Run: headless pygame with SDL's dummy video driver; simulated clock (each Clock.tick advances the game by its frame time, no real sleeping); random seed 0; keys injected as events and as key.get_pressed() state; mouse plan: one left click at the window centre at the start of phase 2, then a move to the lower-right quarter at the start of phase 3.
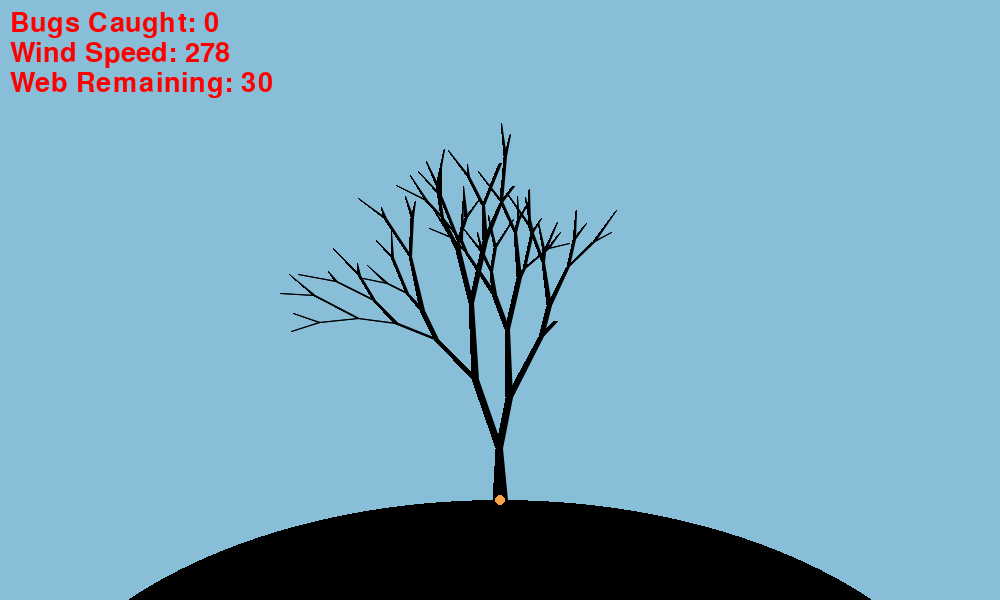
Frame 1 of 4 · flips 1–60 · no input
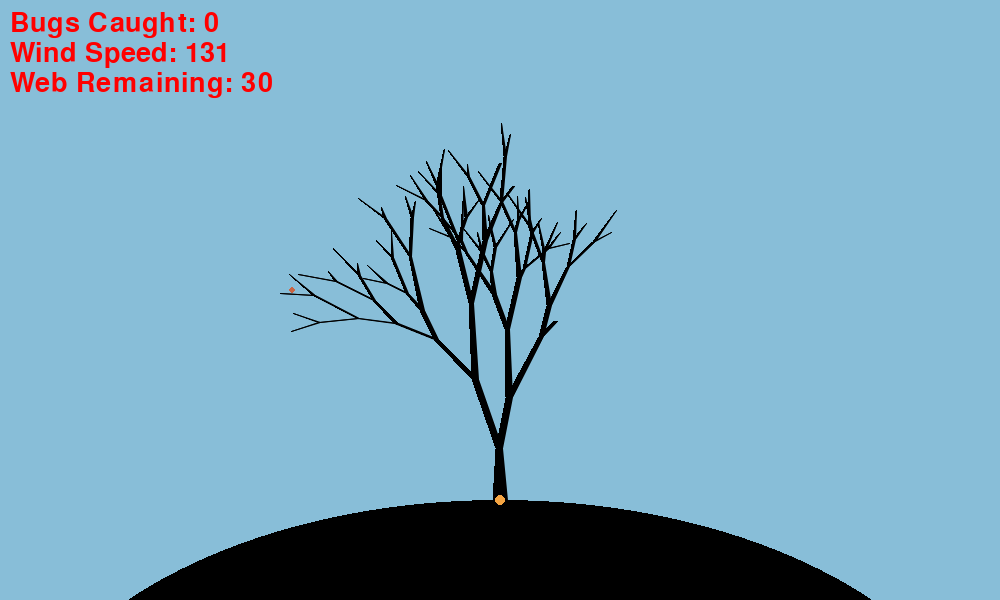
Frame 2 of 4 · flips 61–180 · clicked the window centre · tapped SPACE, RETURN · held RIGHT (→), D
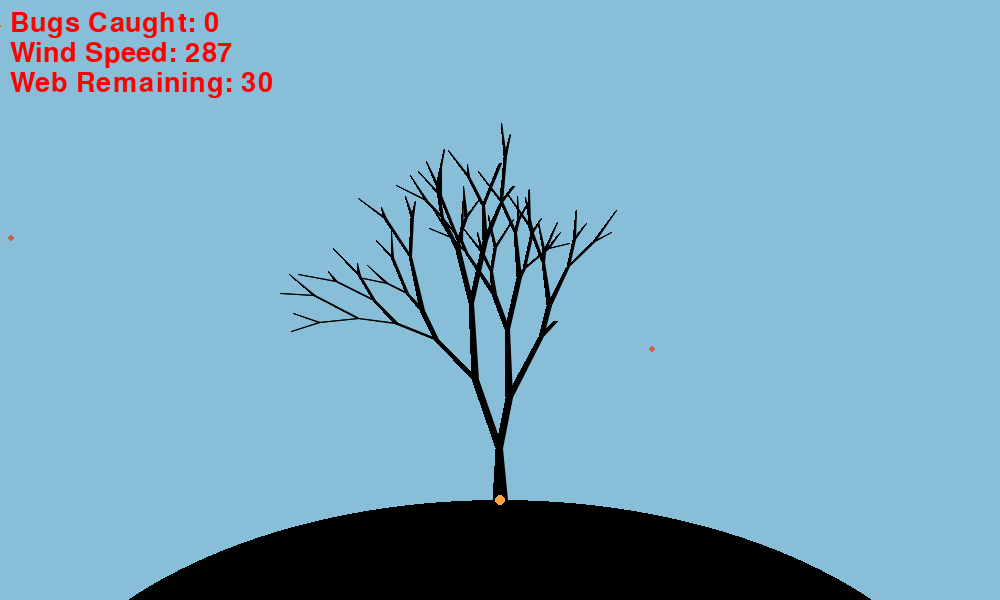
Frame 3 of 4 · flips 181–300 · moved the mouse to the lower-right quarter · held DOWN (↓), S
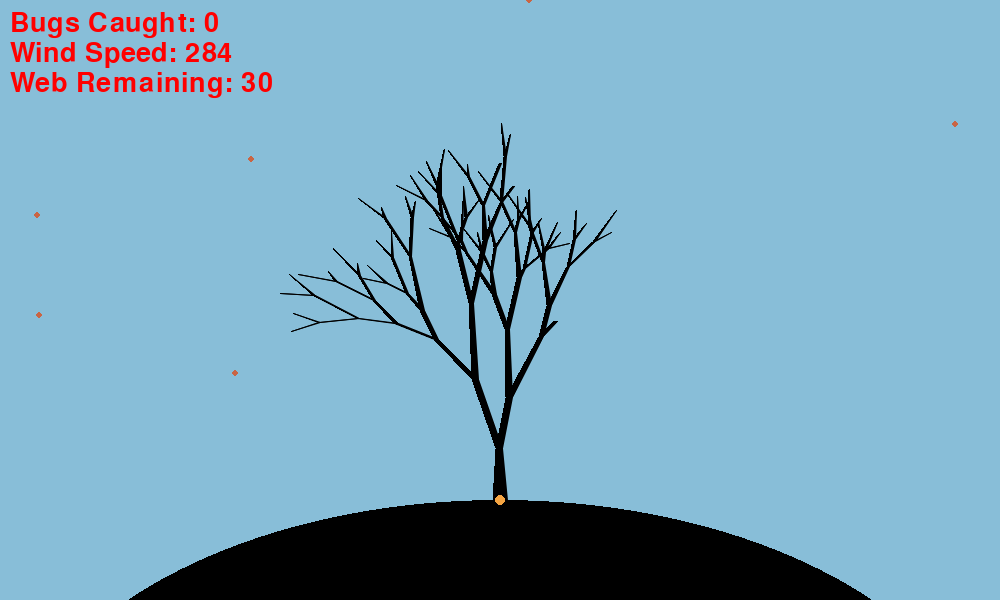
Frame 4 of 4 · flips 301–420 · held LEFT (←), A, UP (↑), W

The pygame program that drew these frames:

import pygame
import math
import random
import copy
##########################################################################
# Tutorial
"""
When game starts, press space to generate a new tree. If you see one that you
like, press enter to begin the game. Click on tree branches to draw spider webs.
You only have a limited amount of webbing. Use arrow keys to move tree.
"""
##########################################################################
# Helper Functions
##########################################################################
# Get length of a line segment with endpoints


def getLineLength(x0, y0, x1, y1):
    return math.sqrt((x1 - x0)**2 + (y1 - y0)**2)


def drawWebLine(canvas, startCoord, endCoord):
    pygame.draw.line(canvas, (150, 150, 150), startCoord, endCoord, 3)
##########################################################################
# Classes
##########################################################################


class Node(object):

    def __init__(self, startX, startY):
        self.x = startX
        self.y = startY
        self.mass = 100
        self.xVel = 0
        self.yVel = 0
        self.xForce = 0
        self.yForce = 0
        self.t = 0.3

    def __repr__(self):
        return "(%d, %d)" % (self.x, self.y)

    def applyYForce(self, force):
        self.yForce += force

    def applyXForce(self, force):
        self.xForce += force

    def moveMass(self):
        self.yVel += (self.yForce / self.mass) * self.t
        self.y += int(self.yVel * self.t)
        self.xVel += (self.xForce / self.mass) * self.t
        self.x += int(self.xVel * self.t)

    def drawNode(self, gameDisplay):
        pygame.draw.circle(gameDisplay, (0, 0, 0), [
            self.x, self.y], 2)


class Spring(object):

    def __init__(self, mass1, mass2):
        self.m1 = mass1
        self.m2 = mass2
        self.length = 0.75
        self.k = 300
        self.friction = 50

    def __repr__(self):
        return "Spring(" + str(self.m1) + ", " + str(self.m2) + ")"

    def solveSpring(self):
        forceY = 0
        forceX = 0
        yLength = self.m2.y - self.m1.y
        xLength = self.m2.x - self.m1.x
        vector = math.sqrt(yLength**2 + xLength**2)
        if abs(vector) > 0:
            # Set corrective Y spring forces
            forceY += -(yLength / abs(vector)) * \
                (abs(vector) - self.length) * self.k
            # Add in Y spring friction
            forceY += (self.m1.yVel - self.m2.yVel) * self.friction
            # Set corrective X spring forces
            forceX += -(xLength / abs(vector)) * \
                (abs(vector) - self.length) * self.k
            # Add in X spring friction
            forceX += (self.m1.xVel - self.m2.xVel) * self.friction
        self.m1.applyYForce(-forceY)
        self.m2.applyYForce(forceY)
        self.m1.applyXForce(-forceX)
        self.m2.applyXForce(forceX)

    def drawSpring(self, gameDisplay, color=(255, 255, 255)):
        pygame.draw.line(gameDisplay, color,
                         (self.m1.x, self.m1.y), (self.m2.x, self.m2.y), 3)


class Rope(object):

    @staticmethod
    def applyWind(force, ropeList):
        for rope in ropeList:
            rope.wind = force

    def __init__(self, numNodes, x0, y0, x1, y1):
        self.numNodes = numNodes
        # Set the leftmost node as the startNode
        if x1 < x0:
            startX, startY = x1, y1
            endX, endY = x0, y0
        else:
            startX, startY = x0, y0
            endX, endY = x1, y1
        self.startNode = Node(startX, startY)
        self.endNode = Node(endX, endY)
        # Create list of nodes
        slopeY = int((endY - startY) / numNodes)
        slopeX = int((endX - startX) / numNodes)
        self.nodeList = []
        for node in range(numNodes):
            # Each node starts at a point on the straight line from (x0, y0)
            self.nodeList.append(
                Node(startX + slopeX * node, startY + slopeY * node))
        # Connect all nodes with springs to create rope
        # Attach the first node
        self.springList = [Spring(self.startNode, self.nodeList[0])]
        for spring in range(numNodes - 1):
            self.springList.append(
                Spring(self.nodeList[spring], self.nodeList[spring + 1]))
        # Attach the last node
        self.springList.append(
            Spring(self.nodeList[len(self.nodeList) - 1], self.endNode))
        # Set slope
        if slopeX == 0:
            self.slope = None
            self.intercept = None
        else:
            self.slope = slopeY / slopeX
            self.intercept = startY - 1 * self.slope * startX
        self.wind = 0

    def updateRope(self):
        for node in self.nodeList:
            # Reset the forces
            node.xForce = 0
            node.yForce = 0
            node.applyYForce(2 * node.mass)
            node.applyXForce(self.wind)
        for spring in self.springList:
            spring.solveSpring()
        for node in self.nodeList:
            node.moveMass()

    def applyXForce(self, force):
        # Apply a force to every node in the rope
        for node in self.nodeList:
            node.applyXForce(force)

    def drawRope(self, gameDisplay):
        for spring in self.springList:
            spring.drawSpring(gameDisplay)

    def ropeLength(self):
        return getLineLength(self.startNode.x, self.startNode.y,
                             self.endNode.x, self.endNode.y)

    def pointOnRope(self, x, y):  # Verify that a point is on the rope
        return (x >= min(self.startNode.x, self.endNode.x)
                and x <= max(self.startNode.x, self.endNode.x)
                and y >= min(self.startNode.y, self.endNode.y)
                and y <= max(self.startNode.y, self.endNode.y))

    def getIntersection(self, other):
        if self.slope == other.slope:
            return None
        elif self.slope is None:
            x = self.startNode.x
            y = int(other.slope * x + other.intercept)
        elif other.slope is None:
            x = other.startNode.x
            y = int(self.slope * x + self.intercept)
        else:
            b = other.intercept - self.intercept
            m = self.slope - other.slope
            x = int(b / m)
            y = int(self.slope * x + self.intercept)
        if self.pointOnRope(x, y) and other.pointOnRope(x, y):
            return (x, y)
        return None

    def solveIntersection(self, other):
        points = self.getIntersection(other)
        if points is None:
            return None  # Stop if there is no intersection
        temp = Node(points[0], points[1])
        # Calculate the location to insert new node on self rope
        selfDiff = self.ropeLength()
        selfRatio = getLineLength(
            self.startNode.x, self.startNode.y, points[0], points[1])
        selfInsert = int((selfRatio * len(self.nodeList)) / selfDiff)
        prevNode = selfInsert - 1
        self.nodeList.insert(selfInsert, temp)
        self.springList.append(Spring(self.nodeList[prevNode], temp))
        # Calculate the location to insert new node on other rope
        otherDiff = other.ropeLength()
        otherRatio = getLineLength(
            other.startNode.x, other.startNode.y, points[0], points[1])
        otherInsert = int((otherRatio * len(other.nodeList)) / otherDiff)
        other.nodeList.insert(otherInsert, temp)
        other.springList.append(Spring(other.nodeList[otherInsert - 1], temp))


class BranchPolygon(object):

    def __init__(self, branch):
        self.branch = branch
        if branch.orig is None:
            self.baseWidth = branch.depth * 2
        else:
            self.baseWidth = branch.orig.polygon.endWidth
        if branch.depth == 1:
            self.endWidth = 0
        else:
            self.endWidth = branch.depth * 1
            if self.endWidth < 2:
                self.endWidth = 3
        self.pointList = self.calcPoints()

    def calcPoints(self):
        baseLeft = [self.branch.start[0] -
                    self.baseWidth // 2,  self.branch.start[1]]
        baseRight = [self.branch.start[0] +
                     self.baseWidth // 2,  self.branch.start[1]]
        endLeft = [self.branch.end[0] -
                   self.endWidth // 2,  self.branch.end[1]]
        endRight = [self.branch.end[0] +
                    self.endWidth // 2,  self.branch.end[1]]
        return [baseLeft, endLeft, endRight, baseRight]

    def scale(self, scale):
        self.baseWidth *= scale
        self.endWidth *= scale
        self.pointList = self.calcPoints()

    def changePos(self, xChange, yChange):
        for point in self.pointList:
            point[0] += xChange
            point[1] += yChange


class Branch(object):

    def __init__(self, start, end, orig, length, angle, depth):
        self.start = start
        self.end = end
        self.orig = orig
        self.length = length
        self.angle = angle
        self.depth = depth
        self.polygon = BranchPolygon(self)

    def __repr__(self):
        return "(" + str(self.start) + "," + str(self.end) + "," + str(self.length) + "," + str(self.angle) + "," + str(self.depth) + ")"

    def draw(self, gameDisplay, color):
        pygame.draw.aalines(gameDisplay, color, True, self.polygon.pointList)
        pygame.draw.polygon(gameDisplay, color, self.polygon.pointList)


class treeDrawing(object):

    @staticmethod
    def makeRecursiveTree(startPoint, numBranches):
        branchList = []

        def treeHelper(depth, startPoint, minLength, maxLength,
                       angle=90 + random.randint(-5, 5), orig=None):
            if depth == 0:
                return None
            else:
                length = random.randint(minLength, maxLength)
                endPoint = treeDrawing.calculateEndpoint(
                    startPoint, length, angle)
                newBranch = Branch([int(startPoint[0]), int(startPoint[1])],
                                   [endPoint[0], endPoint[1]], orig,
                                   length, angle, depth)
                branchList.append(newBranch)
                if depth <= numBranches - 2:
                    rand = random.randint(0, 15)
                    if rand == 0:
                        return None
                treeHelper(depth - 1, copy.copy(endPoint),
                           minLength - 10 if minLength > 20 else 20,
                           maxLength - 10 if maxLength > 40 else 40,
                           angle + random.randint(10, 25), newBranch)
                treeHelper(depth - 1, copy.copy(endPoint),
                           minLength - 10 if minLength > 10 else 20,
                           maxLength - 10 if maxLength > 20 else 40,
                           angle - random.randint(10, 25), newBranch)
        treeHelper(numBranches, startPoint, 50, 100)
        return branchList

    @staticmethod
    def calculateEndpoint(startPoint, length, angle):
        deltaX = length * math.cos(math.radians(angle))
        deltaY = length * math.sin(math.radians(angle))
        return [int(startPoint[0] + deltaX), int(startPoint[1] - deltaY)]

    def __init__(self, startPoint, numBranches):
        self.branches = treeDrawing.makeRecursiveTree(startPoint, numBranches)
        self.maxDepth = numBranches
        branchFound = False
        while not branchFound:
            self.curBranch = self.branches[
                random.randint(0, len(self.branches) - 1)]
            if self.curBranch.depth == self.maxDepth - 1:
                branchFound = True
        self.scale = 1
        self.rect = self.findRect()

    def scaleTree(self, factor):
        self.scale *= factor
        for branch in self.branches:
            branch.length *= self.scale
            endpoint = treeDrawing.calculateEndpoint(
                branch.start, branch.length, branch.angle)
            for altBranch in self.branches:
                if altBranch.start == branch.end:
                    altBranch.start = copy.deepcopy(endpoint)
            branch.end = endpoint
            branch.polygon.scale(factor)
        self.rect = self.findRect()

    def changePos(self, xChange, yChange):
        for branch in self.branches:
            branch.start[1] += yChange
            branch.start[0] += xChange
            branch.end[1] += yChange
            branch.end[0] += xChange
            branch.polygon.changePos(xChange, yChange)
        self.rect = self.findRect()

    def drawTree(self, gameDisplay):
        black = (0, 0, 0)
        yellow = (244, 78, 66)
        uhh = (244, 66, 140)
        for branch in self.branches:
            # if branch == self.curBranch:
            #     color = yellow
            # elif branch.orig == self.curBranch:
            #     color = uhh
            # else:
            color = black
            branch.draw(gameDisplay, color)

    def __repr__(self):
        return str(self.branches)

    def findRect(self):
        minX = self.branches[0].start[0]
        maxX = self.branches[0].start[0]
        minY = self.branches[0].start[1]
        maxY = self.branches[0].start[1]
        for branch in self.branches:
            x = branch.end[0]
            y = branch.end[1]
            if x < minX:
                minX = x
            elif x > maxX:
                maxX = x
            if y < minY:
                minY = y
            elif y > maxY:
                maxY = y
        return ((minX, minY), (maxX - minX, maxY - minY))


class Bug(object):
    bugsCaught = 0

    def __init__(self, x, y, direc):
        self.x = x
        self.y = y
        self.xVel = random.randint(2, 5) * direc
        self.yVel = 0
        self.depth = random.randint(0, 5)
        self.radius = 3

    def update(self):
        self.x += self.xVel
        if self.yVel is not None:
            self.y -= self.yVel
            if self.yVel < -5:
                self.yVel += random.randint(-1, 8)
            elif self.yVel > 5:
                self.yVel += random.randint(-8, 1)
            else:
                self.yVel += random.randint(-1, 1)
            self.depth = random.randint(0, 5)

    def drawBug(self, gameDisplay):
        pygame.draw.circle(gameDisplay, (201, 101, 68),
                           (self.x, self.y), self.radius)

    def checkWebCollision(self, gameDisplay):
        if (self.x > 0 and self.x < gameDisplay.get_width() and
                self.y > 0 and self.y < gameDisplay.get_height()):
            if gameDisplay.get_at((self.x, self.y)) == (255, 255, 255, 255):
                self.yVel = None
                self.xVel = 0
                Bug.bugsCaught += 1

    def __hash__(self):
        return hash((self.x, self.y, self.xVel, self.yVel))


class Hill(object):

    def __init__(self, midpoint, width, height, color=(0, 0, 0)):
        self.width = width
        self.height = height
        self.midpoint = midpoint
        self.color = color
        self.calculatePoints()

    def calculatePoints(self):
        self.startX = self.midpoint[0] - self.width // 2
        self.startY = self.midpoint[1]

    def scale(self, midpoint, scale):
        self.midpoint = midpoint
        self.width *= scale
        self.height *= scale
        self.calculatePoints()

    def changePos(self, midpoint):
        self.midpoint = midpoint
        self.calculatePoints()

    def drawHill(self, gameDisplay):
        pygame.draw.ellipse(gameDisplay, self.color, ((
            self.startX, self.startY), (self.width, self.height)))


class Spider(object):

    def __init__(self, startPoint):
        self.r = 5
        self.x = startPoint[0]
        self.y = startPoint[1]

    def draw(self, gameDisplay):
        pygame.draw.circle(gameDisplay, (244, 164, 66),
                           (self.x, self.y), self.r)


#######################################################################
# Main Game Function
#######################################################################


class SpiderGame(object):
    TREE_SELECTION = 0
    GAME_SCREEN = 1
    DRAW_WEB = 2

    def __init__(self, width=1000, height=600):
        pygame.init()
        self.font = pygame.font.Font(None, 40)
        self.width = width
        self.height = height
        self.fps = 150
        self.mode = SpiderGame.TREE_SELECTION
        self.ropeList = []
        self.bugList = []
        self.ropeSurface = None
        self.wind = 0
        self.windMax = 300
        self.windMin = 50
        self.webLevel = 30
        self.tree = treeDrawing(
            (width // 2, height - 100), random.randint(6, 8))
        self.gameDisplay = pygame.display.set_mode((width, height))
        pygame.display.set_caption("Spider Game")
        self.spider = Spider(self.tree.branches[0].start)
        self.ground = Hill(self.tree.branches[0].start, width, height)
        self.runGame()

    def runGame(self):
        self.gameExit = False
        clock = pygame.time.Clock()
        self.drawingLine = False
        while not self.gameExit:
            self.gameDisplay.fill((136, 190, 216))
            # DRAW ELEMENTS
            self.updateRopes()
            self.drawTree()
            self.drawBugs()
            self.drawScore()
            self.drawGround()
            self.drawSpider()
            # CHECK ALL EVENTS
            self.checkEvents()
            # UPDATE OBJECT STATES
            self.updateBugs()
            self.setWind()
            self.drawLine()
            pygame.display.update()
            clock.tick(self.fps)

    def drawTree(self):
        self.tree.drawTree(self.gameDisplay)

    def drawBugs(self):
        for bug in self.bugList:
            bug.drawBug(self.gameDisplay)

    def drawGround(self):
        self.ground.drawHill(self.gameDisplay)

    def drawSpider(self):
        self.spider.draw(self.gameDisplay)

    def updateBugs(self):
        for bug in self.bugList:
            bug.update()
            bug.checkWebCollision(self.gameDisplay)
            if bug.yVel is None:
                self.webLevel += 1
            if bug.x > self.width or bug.yVel is None:
                self.bugList.remove(bug)
        rand = random.randint(0, 40)
        if rand == 10:
            self.bugList.append(Bug(-5, random.randint(0, self.height), 1))

    def drawScore(self):
        score = self.font.render(
            "Bugs Caught: " + str(Bug.bugsCaught), True, (255, 0, 0))
        speed = self.font.render(
            "Wind Speed: " + str(self.wind), True, (255, 0, 0))
        web = self.font.render("Web Remaining: " +
                               str(self.webLevel), True, (255, 0, 0))
        self.gameDisplay.blit(score, (10, 10))
        self.gameDisplay.blit(speed, (10, 40))
        self.gameDisplay.blit(web, (10, 70))

    def updateRopes(self):
        if self.ropeSurface is not None:
            self.ropeSurface.fill((0, 0, 0))
            for rope in self.ropeList:
                rope.updateRope()
                rope.drawRope(self.ropeSurface)
            self.gameDisplay.blit(self.ropeSurface, (self.tree.findRect()[0]))

    def setWind(self):
        self.wind = random.randint(self.windMin, self.windMax)
        Rope.applyWind(self.wind, self.ropeList)

    def treeSelectionEvents(self, keys):
        if keys[pygame.K_SPACE]:
            self.tree = treeDrawing(
                (self.width // 2, self.height - 100), random.randint(6, 8))
        elif keys[pygame.K_RETURN]:
            # self.spider = Spider(self.tree.branches[0].start)
            self.tree.scaleTree(3.5)
            self.ground.scale(self.tree.branches[0].start, 3.5)
            self.ropeSurface = pygame.Surface(self.tree.findRect()[1])
            self.ropeSurface.set_colorkey((0, 0, 0))
            self.mode = SpiderGame.GAME_SCREEN

    def drawWebEvents(self, event, keys):
        if event.type == pygame.MOUSEBUTTONDOWN:
            if self.gameDisplay.get_at(pygame.mouse.get_pos()) == (0, 0, 0, 255):
                if not self.drawingLine:
                    self.drawingLine = True
                    self.startTemp = pygame.mouse.get_pos()
                else:
                    self.drawingLine = False
                    endTemp = pygame.mouse.get_pos()
                    startX = self.startTemp[0] - self.tree.rect[0][0]
                    startY = self.startTemp[1] - self.tree.rect[0][1]
                    endX = endTemp[0] - self.tree.rect[0][0]
                    endY = endTemp[1] - self.tree.rect[0][1]
                    numNodes = int(getLineLength(self.startTemp[0],
                               self.startTemp[1], endTemp[0], endTemp[1]) * 0.07)
                    if numNodes > 0 and numNodes <= self.webLevel:
                        newRope = Rope(numNodes, startX, startY,
                                       endX, endY)
                        self.ropeList.append(newRope)
                        self.webLevel -= numNodes
                        for other in self.ropeList:
                            newRope.solveIntersection(other)
        if keys[pygame.K_ESCAPE]:
            self.mode = SpiderGame.GAME_SCREEN

    def gameScreenEvents(self, event, keys):
        if keys[pygame.K_w]:
            self.mode = SpiderGame.DRAW_WEB
        if keys[pygame.K_RIGHT]:
            self.tree.changePos(-60, 0)
            self.ground.changePos(self.tree.branches[0].start)
        elif keys[pygame.K_LEFT]:
            self.tree.changePos(60, 0)
            self.ground.changePos(self.tree.branches[0].start)
        elif keys[pygame.K_UP]:
            self.tree.changePos(0, 60)
            self.ground.changePos(self.tree.branches[0].start)
        elif keys[pygame.K_DOWN]:
            self.tree.changePos(0, -60)
            self.ground.changePos(self.tree.branches[0].start)

    def checkEvents(self):
        for event in pygame.event.get():
            keys = pygame.key.get_pressed()
            if event.type == pygame.QUIT:
                self.gameExit = True
            elif self.mode == SpiderGame.TREE_SELECTION:
                self.treeSelectionEvents(keys)
            elif self.mode == SpiderGame.GAME_SCREEN:
                self.gameScreenEvents(event, keys)
            elif self.mode == SpiderGame.DRAW_WEB:
                self.drawWebEvents(event, keys)

    def drawLine(self):
        if self.drawingLine:
            drawWebLine(self.gameDisplay, self.startTemp,
                        pygame.mouse.get_pos())

#######################################################################
# Main
#######################################################################
game = SpiderGame()
